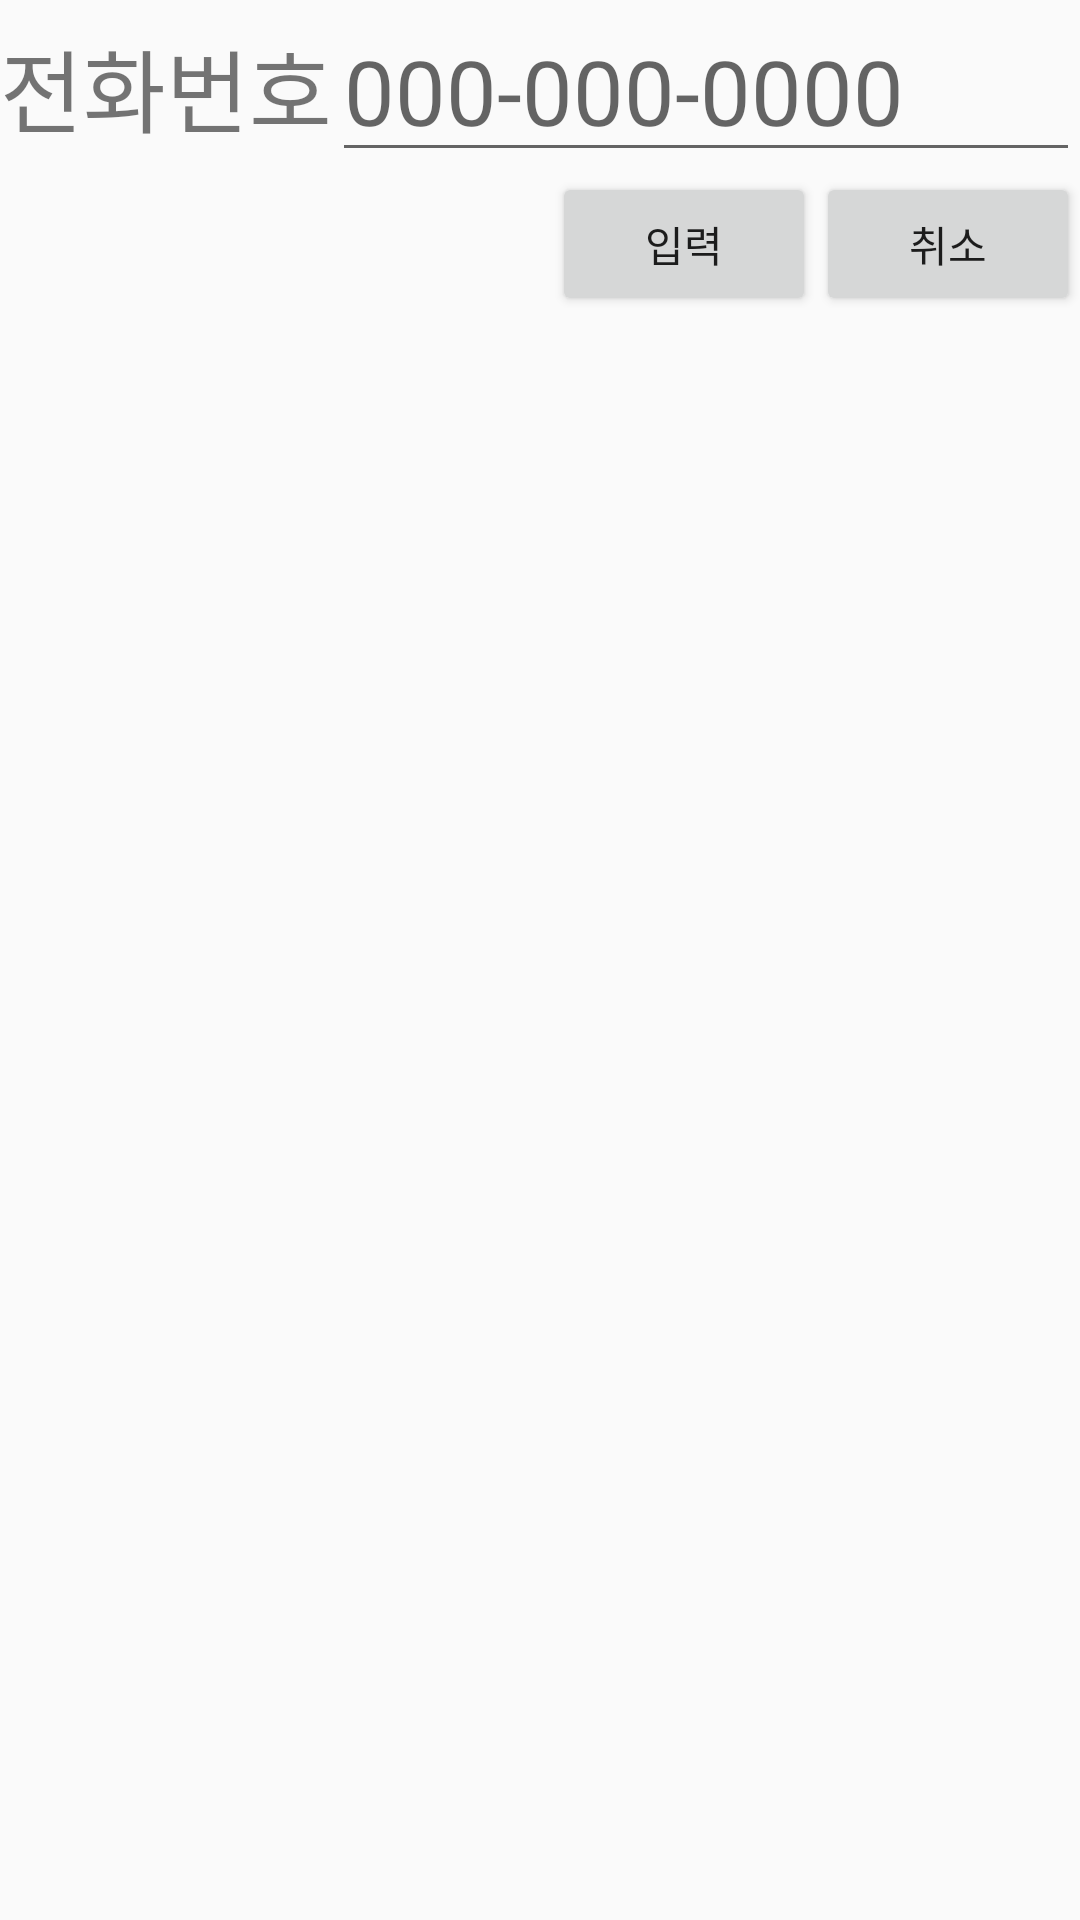

This screen was rendered from an Android layout file. Write that file and the resources it references.
<!-- AndroidManifest.xml: application theme Theme.Ch05_ex -->
<!-- res/layout/ex_5_4.xml -->
<?xml version="1.0" encoding="utf-8"?>
<LinearLayout xmlns:android="http://schemas.android.com/apk/res/android"
    android:layout_width="match_parent"
    android:layout_height="match_parent"
    android:orientation="vertical">

    <LinearLayout
        android:layout_width="match_parent"
        android:layout_height="wrap_content"
        android:orientation="horizontal">

        <TextView
            android:layout_width="wrap_content"
            android:layout_height="wrap_content"
            android:text="전화번호"
            android:textSize="30dp" />

        <EditText
            android:layout_width="match_parent"
            android:layout_height="wrap_content"
            android:hint="000-000-0000"
            android:textSize="30dp"/>
    </LinearLayout>

    <LinearLayout
        android:layout_width="match_parent"
        android:layout_height="wrap_content"
        android:orientation="horizontal"
        android:gravity="right">
    <Button
        android:layout_height="wrap_content"
        android:layout_width="wrap_content"
        android:text="입력"
        ></Button>
    <Button
        android:layout_height="wrap_content"
        android:layout_width="wrap_content"
        android:text="취소"
        ></Button>
    </LinearLayout>
</LinearLayout>





































<!-- resources referenced by this layout -->
<resources>
  <style name="Theme.Ch05_ex" parent="Theme.AppCompat.DayNight.DarkActionBar">
          
          <item name="colorPrimary">@color/purple_500</item>
          <item name="colorPrimaryVariant">@color/purple_700</item>
          <item name="colorOnPrimary">@color/white</item>
          
          <item name="colorSecondary">@color/teal_200</item>
          <item name="colorSecondaryVariant">@color/teal_700</item>
          <item name="colorOnSecondary">@color/black</item>
          
          <item name="android:statusBarColor">?attr/colorPrimaryVariant</item>
          
      </style>
  <!-- not gathered from this repository: default colours our renderer supplied (Android Studio template values) -->
  <color name="purple_500">#FF6200EE</color>
  <color name="purple_700">#FF3700B3</color>
  <color name="teal_200">#FF03DAC5</color>
  <color name="teal_700">#FF018786</color>
  <color name="black">#FF000000</color>
  <color name="white">#FFFFFFFF</color>
</resources>
